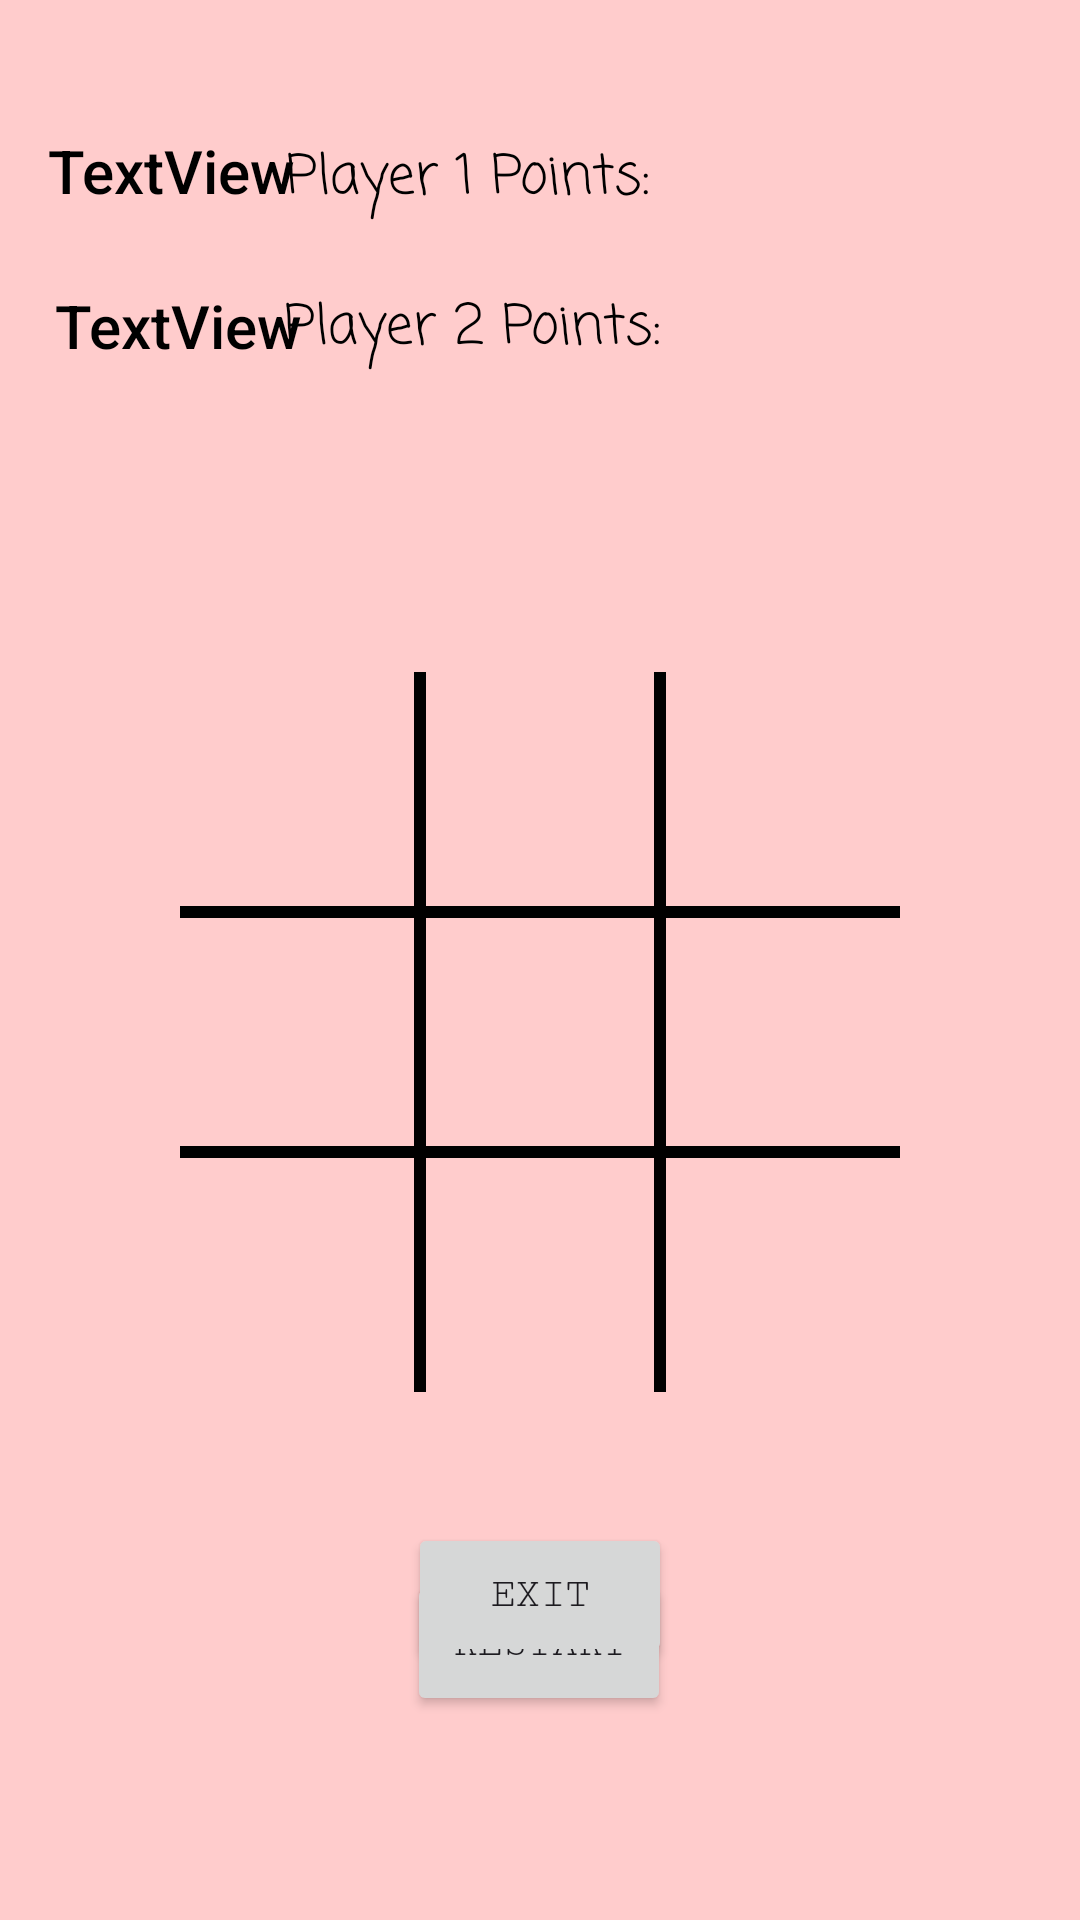

Here is an Android app screen rendered from its layout file. Give the layout XML and the strings, colors and styles it references.
<!-- AndroidManifest.xml: application theme Theme._16TicTacToe -->
<!-- res/layout/activity_game.xml -->
<?xml version="1.0" encoding="utf-8"?>
<androidx.constraintlayout.widget.ConstraintLayout xmlns:android="http://schemas.android.com/apk/res/android"
    xmlns:app="http://schemas.android.com/apk/res-auto"
    xmlns:tools="http://schemas.android.com/tools"
    android:background="@color/pink"
    android:layout_width="match_parent"
    android:layout_height="match_parent"
    android:padding="16dp"
    tools:context=".GameActivity">

    <TextView
        android:id="@+id/player_one_score"
        android:layout_width="wrap_content"
        android:layout_height="wrap_content"
        android:fontFamily="casual"
        android:text="Player 1 Points:"
        android:textColor="#000000"
        android:textSize="18dp"
        app:layout_constraintBottom_toBottomOf="parent"
        app:layout_constraintEnd_toEndOf="parent"
        app:layout_constraintHorizontal_bias="0.384"
        app:layout_constraintStart_toStartOf="parent"
        app:layout_constraintTop_toTopOf="parent"
        app:layout_constraintVertical_bias="0.051" />

    <TextView
        android:id="@+id/player_two_score"
        android:layout_width="wrap_content"
        android:layout_height="wrap_content"
        android:fontFamily="casual"
        android:text="Player 2 Points:"
        android:textColor="#000000"
        android:textSize="18dp"
        app:layout_constraintBottom_toBottomOf="parent"
        app:layout_constraintEnd_toEndOf="parent"
        app:layout_constraintHorizontal_bias="0.389"
        app:layout_constraintStart_toStartOf="parent"
        app:layout_constraintTop_toTopOf="parent"
        app:layout_constraintVertical_bias="0.137" />

    <View
        android:id="@+id/view4"
        android:layout_width="0dp"
        android:layout_height="4dp"
        android:background="#000000"
        app:layout_constraintBottom_toTopOf="@+id/eight"
        app:layout_constraintEnd_toEndOf="@+id/three"
        app:layout_constraintStart_toStartOf="@+id/one"
        app:layout_constraintTop_toTopOf="@+id/eight" />

    <TextView
        android:id="@+id/nine"
        android:layout_width="80dp"
        android:layout_height="80dp"
        android:gravity="center"
        android:textColor="#000000"
        android:textSize="36sp"
        app:layout_constraintEnd_toEndOf="parent"
        app:layout_constraintHorizontal_bias="0.5"
        app:layout_constraintStart_toEndOf="@+id/eight"
        app:layout_constraintTop_toBottomOf="@+id/six" />

    <TextView
        android:id="@+id/eight"
        android:layout_width="80dp"
        android:layout_height="80dp"
        android:gravity="center"
        android:textColor="#000000"
        android:textSize="36sp"
        app:layout_constraintEnd_toStartOf="@+id/nine"
        app:layout_constraintHorizontal_bias="0.5"
        app:layout_constraintStart_toEndOf="@+id/seven"
        app:layout_constraintTop_toBottomOf="@+id/five" />

    <TextView
        android:id="@+id/four"
        android:layout_width="80dp"
        android:layout_height="80dp"
        android:gravity="center"
        android:textColor="#000000"
        android:textSize="36sp"
        app:layout_constraintEnd_toStartOf="@+id/five"
        app:layout_constraintHorizontal_bias="0.5"
        app:layout_constraintHorizontal_chainStyle="packed"
        app:layout_constraintStart_toStartOf="parent"
        app:layout_constraintTop_toBottomOf="@+id/one" />

    <TextView
        android:id="@+id/seven"
        android:layout_width="80dp"
        android:layout_height="80dp"
        android:gravity="center"
        android:textColor="#000000"
        android:textSize="36sp"
        app:layout_constraintEnd_toStartOf="@+id/eight"
        app:layout_constraintHorizontal_bias="0.5"
        app:layout_constraintHorizontal_chainStyle="packed"
        app:layout_constraintStart_toStartOf="parent"
        app:layout_constraintTop_toBottomOf="@+id/four" />

    <TextView
        android:id="@+id/one"
        android:layout_width="80dp"
        android:layout_height="80dp"
        android:layout_marginTop="208dp"
        android:gravity="center"
        android:textColor="#000000"
        android:textSize="36sp"
        app:layout_constraintEnd_toStartOf="@+id/two"
        app:layout_constraintHorizontal_bias="0.5"
        app:layout_constraintHorizontal_chainStyle="packed"
        app:layout_constraintStart_toStartOf="parent"
        app:layout_constraintTop_toTopOf="parent" />

    <TextView
        android:id="@+id/two"
        android:layout_width="80dp"
        android:layout_height="80dp"
        android:layout_marginTop="208dp"
        android:gravity="center"
        android:textColor="#000000"
        android:textSize="36sp"
        app:layout_constraintEnd_toStartOf="@+id/three"
        app:layout_constraintHorizontal_bias="0.5"
        app:layout_constraintStart_toEndOf="@+id/one"
        app:layout_constraintTop_toTopOf="parent" />

    <TextView
        android:id="@+id/three"
        android:layout_width="80dp"
        android:layout_height="80dp"
        android:layout_marginTop="208dp"
        android:gravity="center"
        android:textColor="#000000"
        android:textSize="36sp"
        app:layout_constraintEnd_toEndOf="parent"
        app:layout_constraintHorizontal_bias="0.5"
        app:layout_constraintStart_toEndOf="@+id/two"
        app:layout_constraintTop_toTopOf="parent" />

    <TextView
        android:id="@+id/six"
        android:layout_width="80dp"
        android:layout_height="80dp"
        android:gravity="center"
        android:textColor="#000000"
        android:textSize="36sp"
        app:layout_constraintEnd_toEndOf="parent"
        app:layout_constraintHorizontal_bias="0.5"
        app:layout_constraintStart_toEndOf="@+id/five"
        app:layout_constraintTop_toBottomOf="@+id/three" />

    <TextView
        android:id="@+id/five"
        android:layout_width="80dp"
        android:layout_height="80dp"
        android:gravity="center"
        android:textColor="#000000"
        android:textSize="36sp"
        app:layout_constraintEnd_toStartOf="@+id/six"
        app:layout_constraintHorizontal_bias="0.5"
        app:layout_constraintStart_toEndOf="@+id/four"
        app:layout_constraintTop_toBottomOf="@+id/two" />

    <View
        android:id="@+id/view"
        android:layout_width="4dp"
        android:layout_height="0dp"
        android:background="#000000"
        app:layout_constraintBottom_toBottomOf="@+id/seven"
        app:layout_constraintEnd_toStartOf="@+id/two"
        app:layout_constraintStart_toEndOf="@+id/one"
        app:layout_constraintTop_toTopOf="@+id/one" />

    <View
        android:id="@+id/view2"
        android:layout_width="4dp"
        android:layout_height="0dp"
        android:background="#000000"
        app:layout_constraintBottom_toBottomOf="@+id/seven"
        app:layout_constraintEnd_toStartOf="@+id/three"
        app:layout_constraintStart_toEndOf="@+id/two"
        app:layout_constraintTop_toTopOf="@+id/one" />

    <View
        android:id="@+id/view3"
        android:layout_width="0dp"
        android:layout_height="4dp"
        android:background="#000000"
        app:layout_constraintBottom_toBottomOf="@+id/two"
        app:layout_constraintEnd_toEndOf="@+id/three"
        app:layout_constraintStart_toStartOf="@+id/one"
        app:layout_constraintTop_toBottomOf="@+id/two" />


    <Button
        android:id="@+id/start_new_game_button"
        android:layout_width="wrap_content"
        android:layout_height="wrap_content"
        android:layout_marginTop="60dp"
        android:fontFamily="serif-monospace"
        android:text="Restart"
        android:visibility="visible"
        app:layout_constraintBottom_toBottomOf="parent"
        app:layout_constraintEnd_toEndOf="parent"
        app:layout_constraintHorizontal_bias="0.498"
        app:layout_constraintStart_toStartOf="parent"
        app:layout_constraintTop_toBottomOf="@id/eight"
        app:layout_constraintVertical_bias="0.0" />

    <TextView
        android:id="@+id/pOneNameDisp"
        android:layout_width="wrap_content"
        android:layout_height="wrap_content"
        android:fontFamily="sans-serif-medium"
        android:text="TextView"
        android:textAppearance="@style/TextAppearance.AppCompat.Body2"
        android:textColor="@color/black"
        android:textSize="20sp"
        app:layout_constraintBottom_toBottomOf="parent"
        app:layout_constraintEnd_toEndOf="parent"
        app:layout_constraintHorizontal_bias="0.0"
        app:layout_constraintStart_toStartOf="parent"
        app:layout_constraintTop_toTopOf="parent"
        app:layout_constraintVertical_bias="0.047" />

    <TextView
        android:id="@+id/pTwoNameDisp"
        android:layout_width="wrap_content"
        android:layout_height="wrap_content"
        android:fontFamily="sans-serif-medium"
        android:text="TextView"
        android:textAppearance="@style/TextAppearance.AppCompat.Body2"
        android:textColor="@color/black"
        android:textSize="20sp"
        app:layout_constraintBottom_toBottomOf="parent"
        app:layout_constraintEnd_toEndOf="parent"
        app:layout_constraintHorizontal_bias="0.009"
        app:layout_constraintStart_toStartOf="parent"
        app:layout_constraintTop_toTopOf="parent"
        app:layout_constraintVertical_bias="0.136" />

    <Button
        android:id="@+id/ExitButton"
        android:layout_width="wrap_content"
        android:layout_height="wrap_content"
        android:fontFamily="serif-monospace"
        android:text="Exit"
        app:layout_constraintBottom_toBottomOf="parent"
        app:layout_constraintEnd_toEndOf="parent"
        app:layout_constraintStart_toStartOf="parent"
        app:layout_constraintTop_toTopOf="parent"
        app:layout_constraintVertical_bias="0.878" />

</androidx.constraintlayout.widget.ConstraintLayout>
<!-- resources referenced by this layout -->
<resources>
  <color name="black">#FF000000</color>
  <color name="pink">#FFCCCC</color>
  <style name="Theme._16TicTacToe" parent="Base.Theme._16TicTacToe" />
  <style name="Base.Theme._16TicTacToe" parent="Theme.Material3.DayNight.NoActionBar">
          
          
      </style>
</resources>
